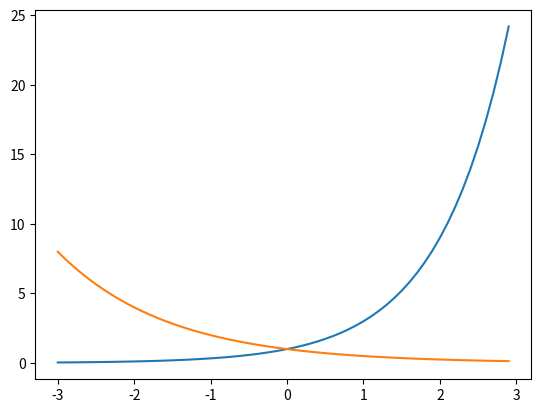

The matplotlib source for this figure:
import numpy as np
import matplotlib.pyplot as plt

if __name__ == '__main__':

    x = np.arange(-3,3,0.1)
    y = 3**x
    y1 = 0.5**x

    plt.plot(x,y)
    plt.plot(x,y1)
    plt.show()